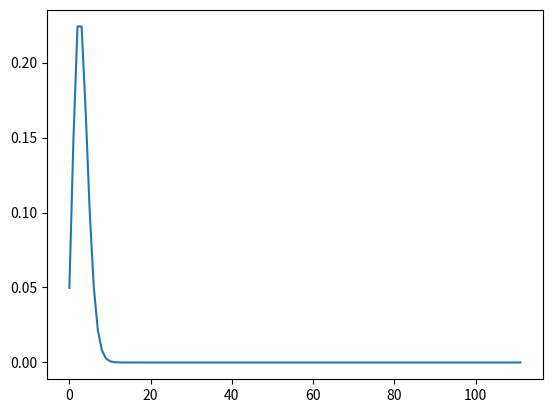

The matplotlib source for this figure:
import numpy as np
from scipy.special import factorial
import matplotlib.pyplot as plt


def poisson(lambda_, N):
    if lambda_ < 0:
        raise IOError("Лямбда меньше 0")
    n = np.arange(0, N+1)
    e = np.exp(1)
    return (lambda_**n)*(e**(-lambda_))/factorial(n)


def moment(arr, k):
    if not isinstance(arr, np.ndarray) or not isinstance(k, int):
        raise IOError("Неправильные значения на вход")
    m = arr[0:k]
    m_index = np.arange(0, k)
    return np.sum(m*m_index)


def expected_value(arr):
    if not isinstance(arr, np.ndarray):
        raise IOError("Неправильные значения на вход")
    return moment(arr, (arr.size))


def dispersion(arr):
    if not isinstance(arr, np.ndarray):
        raise IOError("Неправильные значения на вход")
    mid = expected_value(arr)
    ff = (arr-mid)**2
    f = expected_value(ff)
    return f


test_k = 111
test_p = poisson(3, test_k)
# print(test_p)
print(moment(test_p, 2))
print(expected_value(test_p))
print(dispersion(test_p))
plt.plot(test_p)
plt.show()
